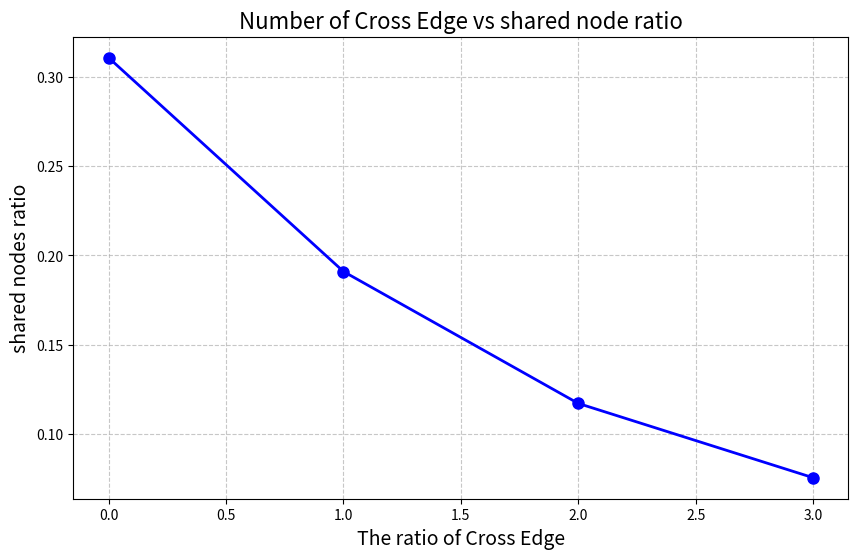

Generate this figure with matplotlib:
import matplotlib.pyplot as plt

# 数据
x_values = [0]
y_values = [0.310754, 0.19102, 0.117148, 0.075549]

# 创建折线图
plt.figure(figsize=(10, 6))
plt.plot(y_values, marker='o', linestyle='-', color='b', linewidth=2, markersize=8)

# 添加标题和标签
plt.title('Number of Cross Edge vs shared node ratio', fontsize=16)
plt.xlabel('The ratio of Cross Edge', fontsize=14)
plt.ylabel('shared nodes ratio', fontsize=14)

# 显示网格
plt.grid(True, linestyle='--', alpha=0.7)

# 显示图表
plt.show()
plt.savefig('shared_ratio.png')
